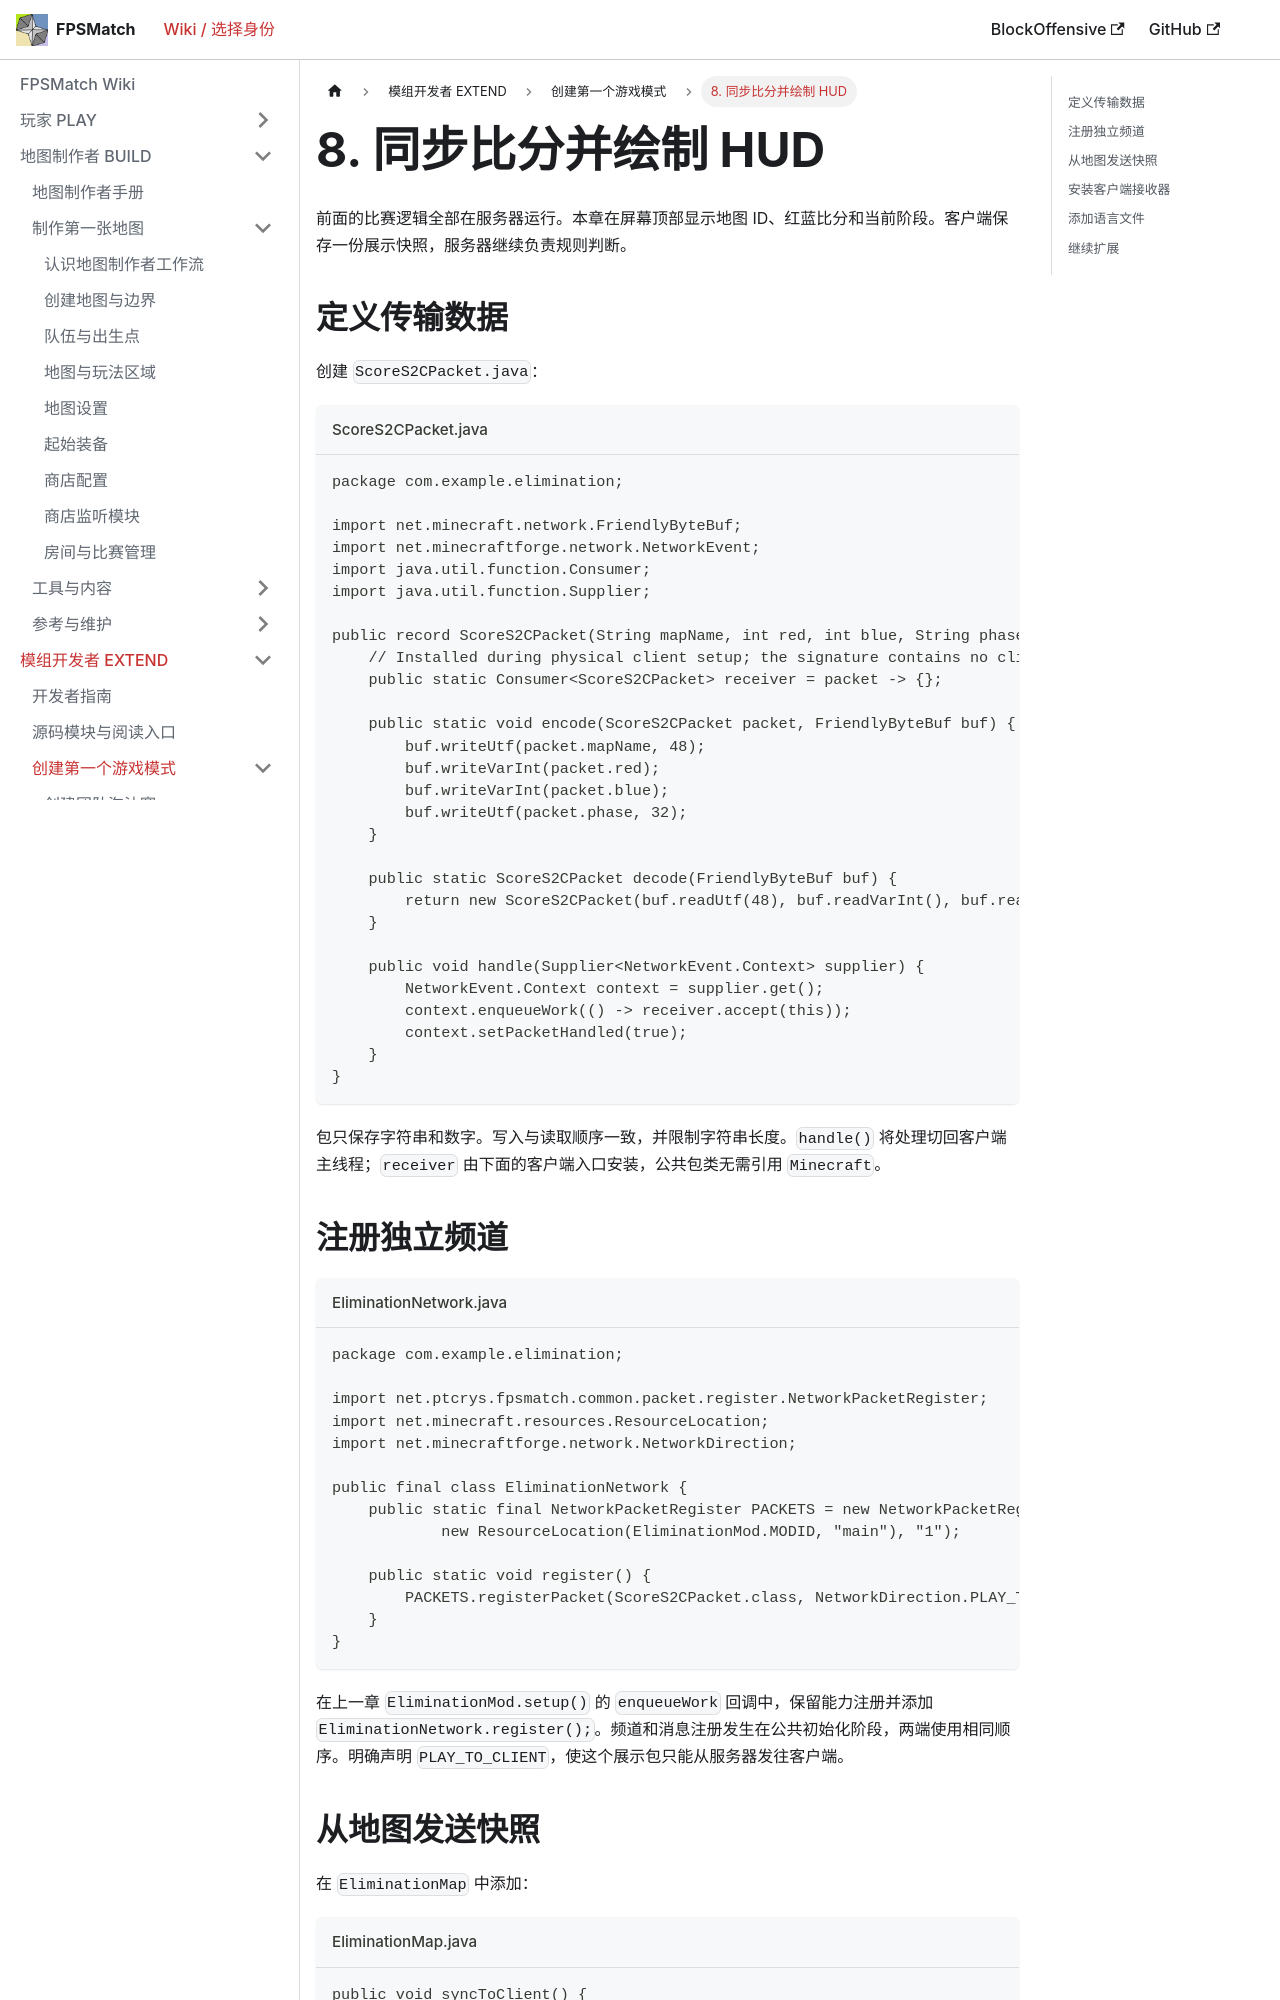

repository: PhasetransCrystal/FPSMatch · page: master/docs/developer/tutorial/score-hud/index.html · generator: docusaurus

---
title: 8. 同步比分并绘制 HUD
description: 将服务端比分传给客户端，并注册 Forge HUD 覆盖层。
---

# 8. 同步比分并绘制 HUD

前面的比赛逻辑全部在服务器运行。本章在屏幕顶部显示地图 ID、红蓝比分和当前阶段。客户端保存一份展示快照，服务器继续负责规则判断。

## 定义传输数据

创建 `ScoreS2CPacket.java`：

```java title="ScoreS2CPacket.java"
package com.example.elimination;

import net.minecraft.network.FriendlyByteBuf;
import net.minecraftforge.network.NetworkEvent;
import java.util.function.Consumer;
import java.util.function.Supplier;

public record ScoreS2CPacket(String mapName, int red, int blue, String phase) {
    // Installed during physical client setup; the signature contains no client classes.
    public static Consumer<ScoreS2CPacket> receiver = packet -> {};

    public static void encode(ScoreS2CPacket packet, FriendlyByteBuf buf) {
        buf.writeUtf(packet.mapName, 48);
        buf.writeVarInt(packet.red);
        buf.writeVarInt(packet.blue);
        buf.writeUtf(packet.phase, 32);
    }

    public static ScoreS2CPacket decode(FriendlyByteBuf buf) {
        return new ScoreS2CPacket(buf.readUtf(48), buf.readVarInt(), buf.readVarInt(), buf.readUtf(32));
    }

    public void handle(Supplier<NetworkEvent.Context> supplier) {
        NetworkEvent.Context context = supplier.get();
        context.enqueueWork(() -> receiver.accept(this));
        context.setPacketHandled(true);
    }
}
```

包只保存字符串和数字。写入与读取顺序一致，并限制字符串长度。`handle()` 将处理切回客户端主线程；`receiver` 由下面的客户端入口安装，公共包类无需引用 `Minecraft`。

## 注册独立频道


```java title="EliminationNetwork.java"
package com.example.elimination;

import net.ptcrys.fpsmatch.common.packet.register.NetworkPacketRegister;
import net.minecraft.resources.ResourceLocation;
import net.minecraftforge.network.NetworkDirection;

public final class EliminationNetwork {
    public static final NetworkPacketRegister PACKETS = new NetworkPacketRegister(
            new ResourceLocation(EliminationMod.MODID, "main"), "1");

    public static void register() {
        PACKETS.registerPacket(ScoreS2CPacket.class, NetworkDirection.PLAY_TO_CLIENT);
    }
}
```

在上一章 `EliminationMod.setup()` 的 `enqueueWork` 回调中，保留能力注册并添加 `EliminationNetwork.register();`。频道和消息注册发生在公共初始化阶段，两端使用相同顺序。明确声明 `PLAY_TO_CLIENT`，使这个展示包只能从服务器发往客户端。
